Dataset: Tea_Leaf_Disease_Dataset (GitHub, Balasubramaniam077/Tea_Leaf_Disease_Dataset). Classes: Disease, Healthy, healthy.

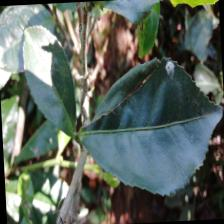
Label: Disease

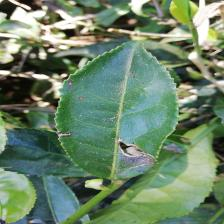
Label: Disease

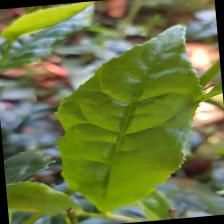
Label: healthy

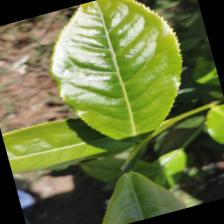
Label: Healthy

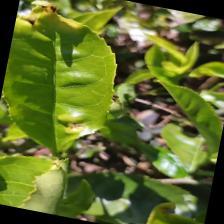
Label: Disease

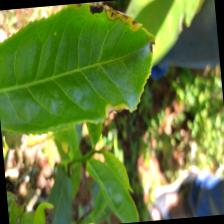
Label: Disease
